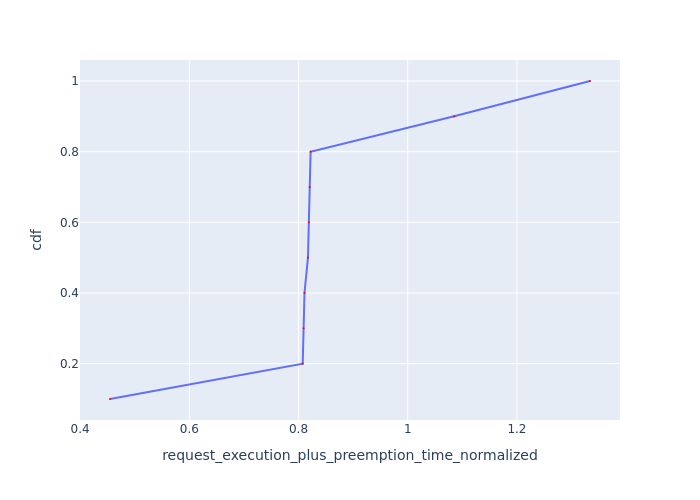

The data file committed next to this chart (first rows):
Request Id, request_execution_plus_preemption_time_n…, cdf
0_9, 0.4547, 0.1
0_7, 0.8077, 0.2
0_6, 0.8093, 0.3
0_5, 0.8109, 0.4
0_3, 0.8173, 0.5
0_2, 0.8189, 0.6
0_1, 0.8205, 0.7
0_0, 0.8221, 0.8
0_8, 1.085, 0.9
0_4, 1.334, 1.0
